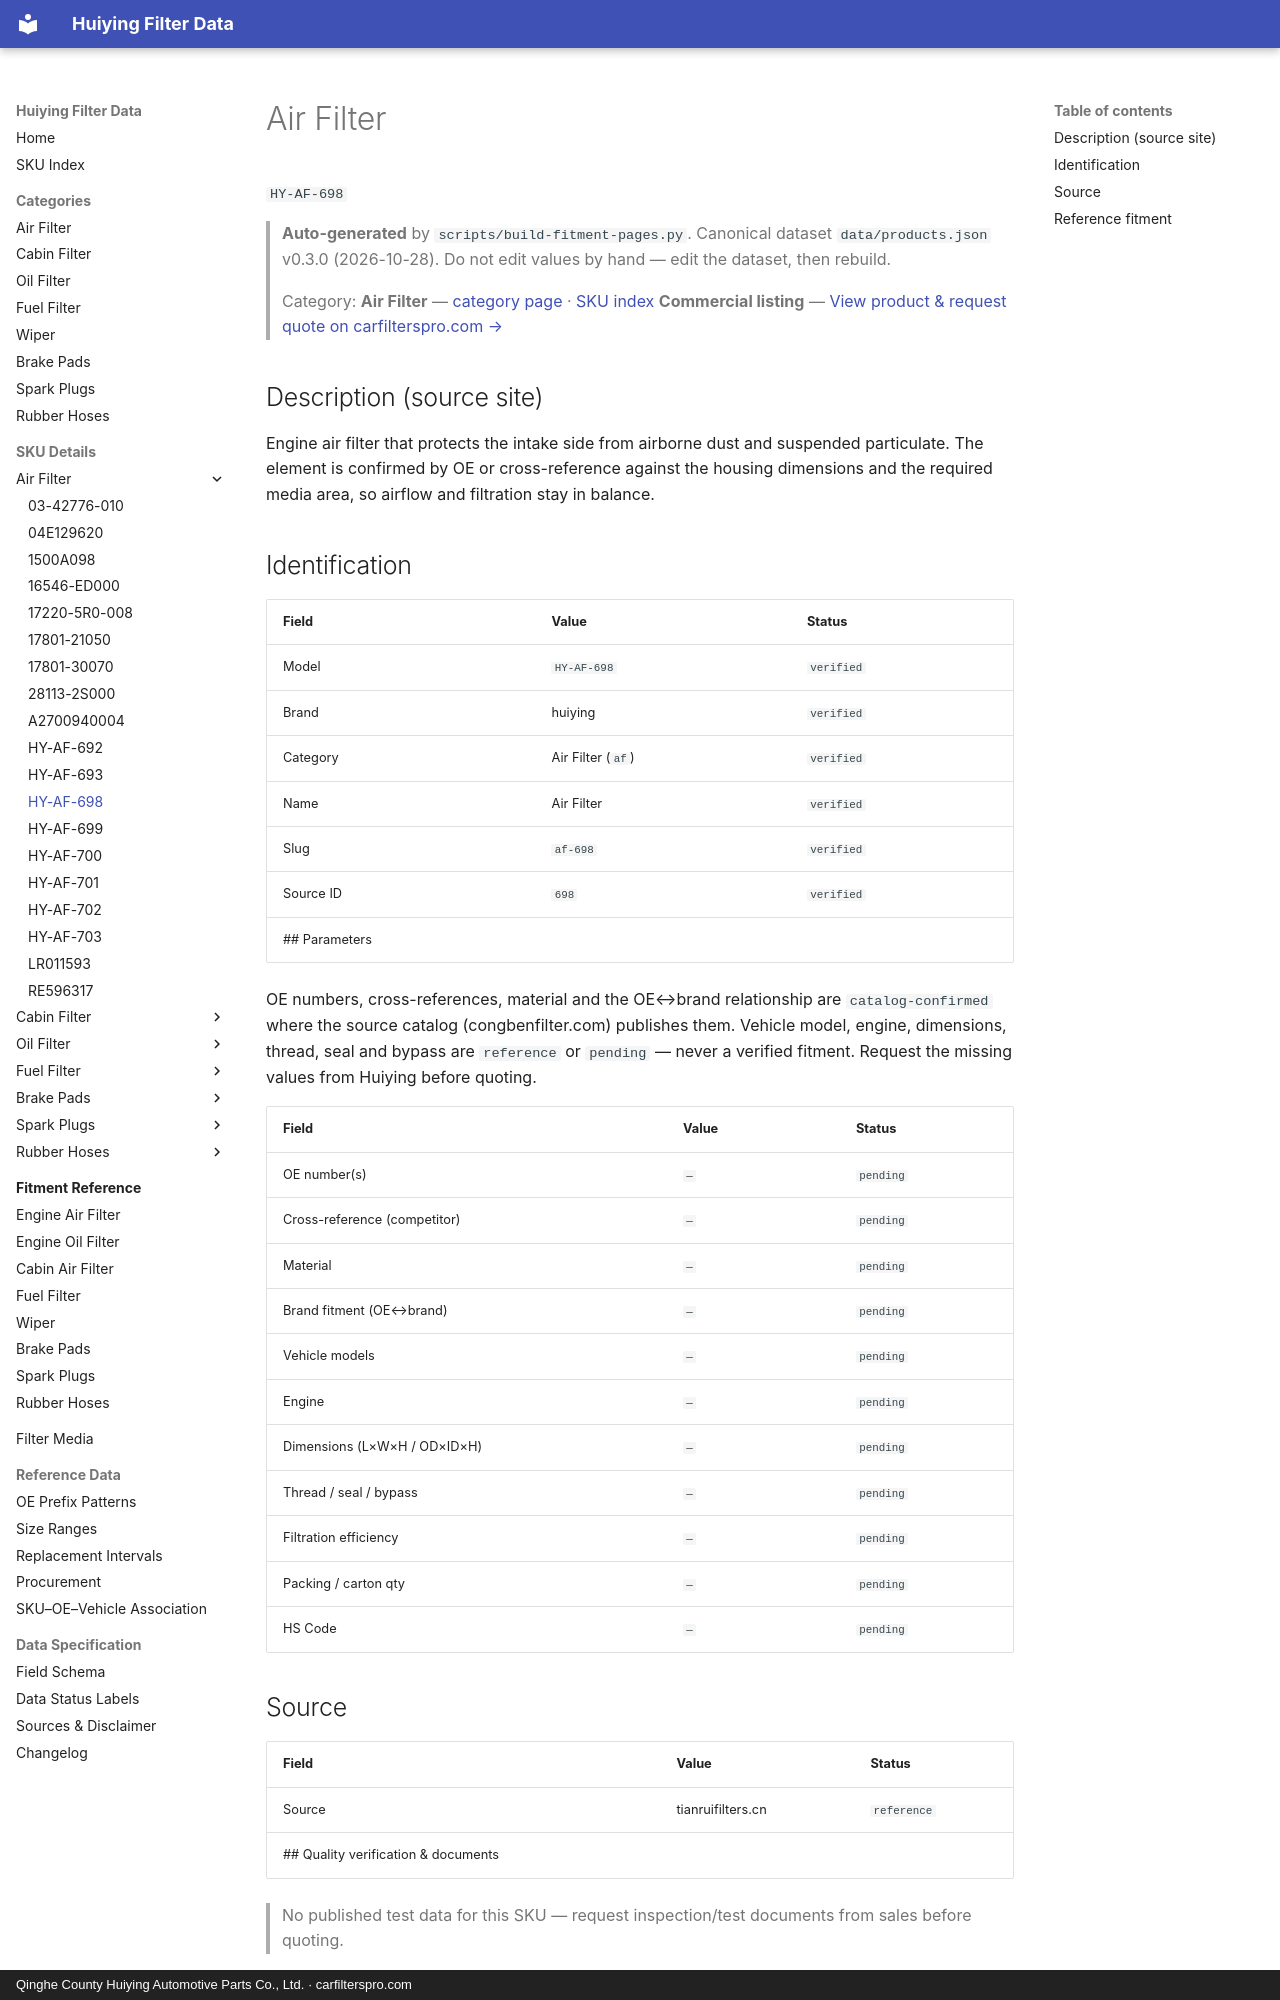

repository: martinxionbiotech-max/data.huiying · page: products/HY-AF-698/index.html · generator: mkdocs · copyright: Qinghe County Huiying Automotive Parts Co., Ltd. · carfilterspro.com

# Air Filter

`HY-AF-698`

> **Auto-generated** by `scripts/build-fitment-pages.py`. Canonical dataset `data/products.json` v0.3.0 (2026-10-28). Do not edit values by hand — edit the dataset, then rebuild.

> Category: **Air Filter** — [category page](air-filter.md) · [SKU index](index.md)
> **Commercial listing** — [View product &amp; request quote on carfilterspro.com →](https://carfilterspro.com/products/air-filter/)

## Description (source site)

Engine air filter that protects the intake side from airborne dust and suspended particulate. The element is confirmed by OE or cross-reference against the housing dimensions and the required media area, so airflow and filtration stay in balance.

## Identification

| Field | Value | Status |
|---|---|---|
| Model | `HY-AF-698` | `verified` |
| Brand | huiying | `verified` |
| Category | Air Filter (`af`) | `verified` |
| Name | Air Filter | `verified` |
| Slug | `af-698` | `verified` |
| Source ID | `698` | `verified` |
## Parameters

OE numbers, cross-references, material and the OE↔brand relationship are `catalog-confirmed` where the source catalog (congbenfilter.com) publishes them. Vehicle model, engine, dimensions, thread, seal and bypass are `reference` or `pending` — never a verified fitment. Request the missing values from Huiying before quoting.

| Field | Value | Status |
|---|---|---|
| OE number(s) | `—` | `pending` |
| Cross-reference (competitor) | `—` | `pending` |
| Material | `—` | `pending` |
| Brand fitment (OE↔brand) | `—` | `pending` |
| Vehicle models | `—` | `pending` |
| Engine | `—` | `pending` |
| Dimensions (L×W×H / OD×ID×H) | `—` | `pending` |
| Thread / seal / bypass | `—` | `pending` |
| Filtration efficiency | `—` | `pending` |
| Packing / carton qty | `—` | `pending` |
| HS Code | `—` | `pending` |

## Source

| Field | Value | Status |
|---|---|---|
| Source | tianruifilters.cn | `reference` |
